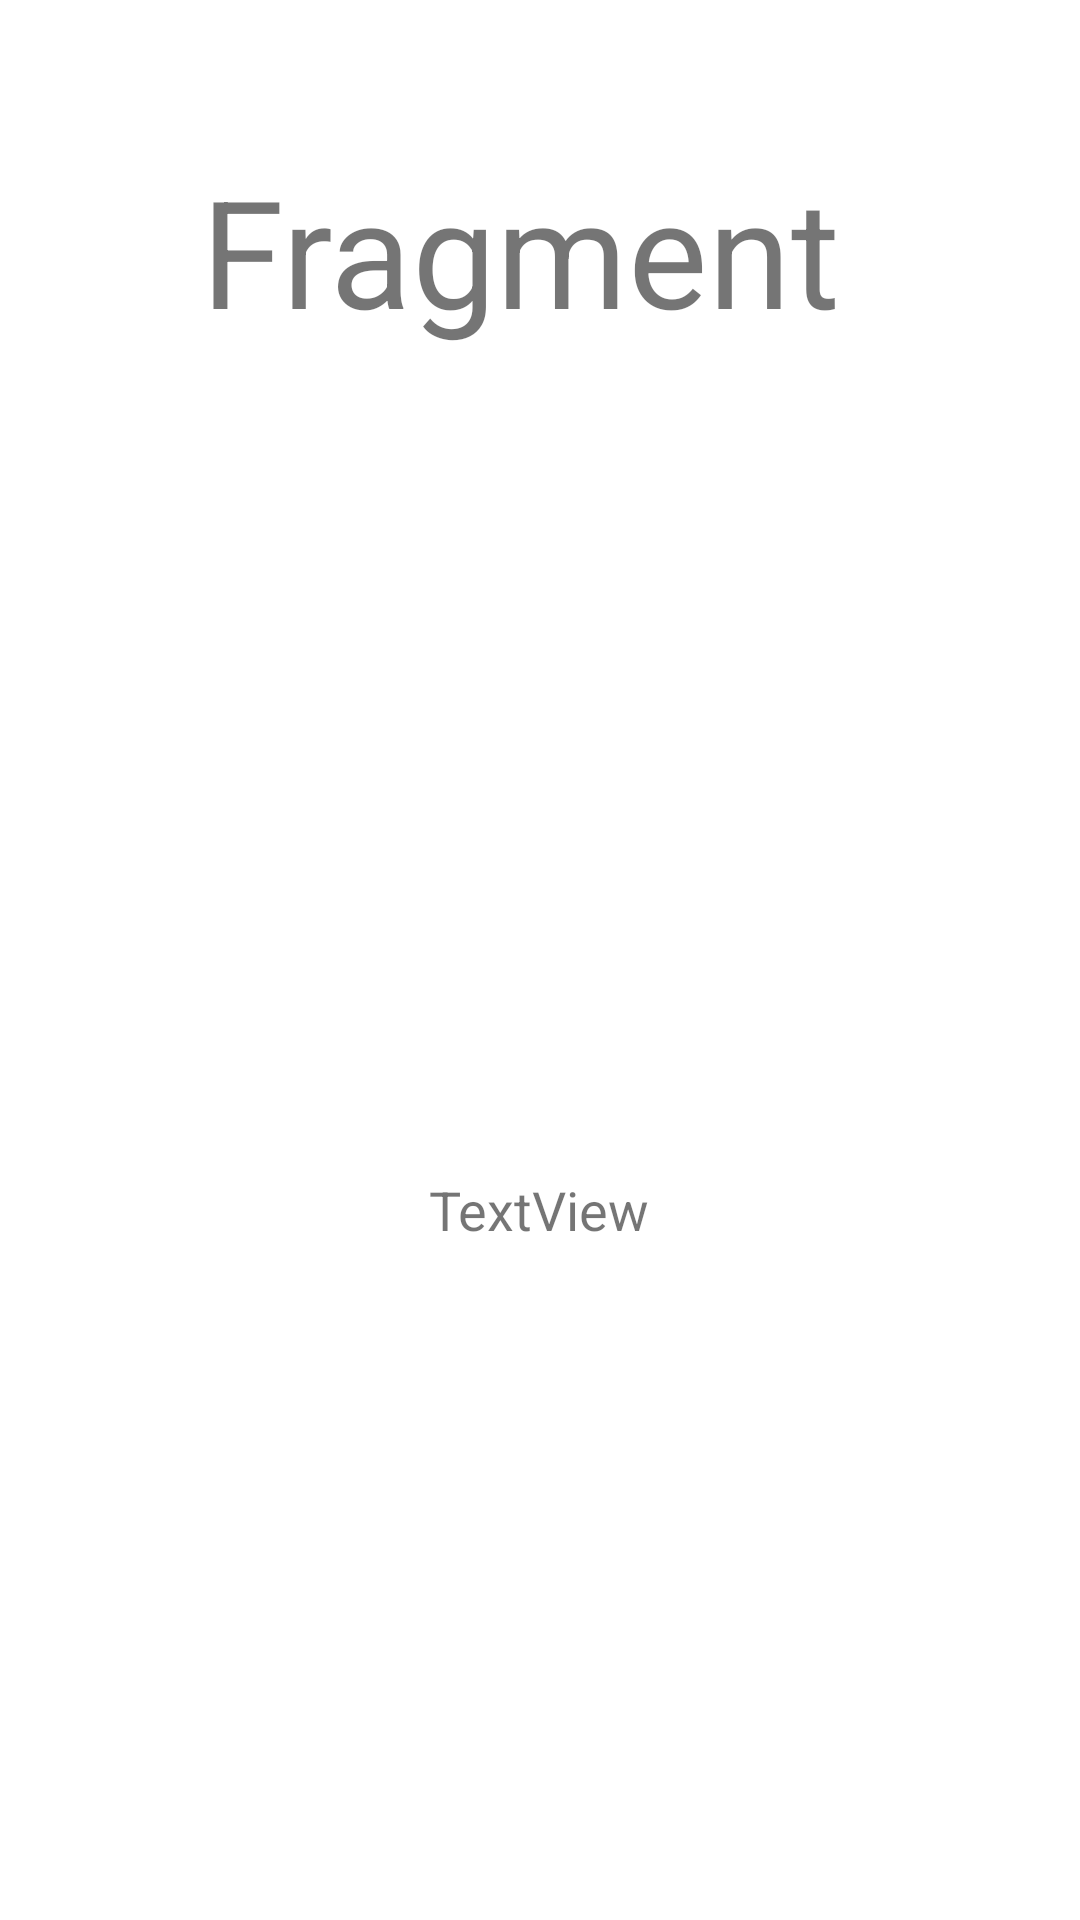

The Android layout XML behind this screen, and the referenced resources:
<!-- AndroidManifest.xml: application theme Base.Theme_FlagQuiz2 -->
<!-- res/layout/fragment_eventbus.xml -->
<?xml version="1.0" encoding="utf-8"?>
<LinearLayout xmlns:android="http://schemas.android.com/apk/res/android"
    android:layout_width="match_parent"
    android:layout_height="wrap_content"
    android:gravity="center"
    android:orientation="vertical">


    <TextView
        android:id="@+id/textView10"
        android:layout_width="wrap_content"
        android:layout_height="wrap_content"
        android:layout_margin="50dp"
        android:layout_weight="1"
        android:text="Fragment "
        android:textSize="50sp" />


    <TextView
        android:id="@+id/commingMsgTextView"
        android:layout_width="wrap_content"
        android:layout_height="wrap_content"
        android:layout_weight="1"
        android:text="TextView"
        android:textSize="18sp" />
</LinearLayout>
<!-- resources referenced by this layout -->
<resources>
  <style name="Base.Theme_FlagQuiz2" parent="Theme.MaterialComponents.DayNight.NoActionBar">
          <item name="android:windowSplashScreenAnimatedIcon">@drawable/quiz_24px</item>
          <item name="android:windowSplashScreenIconBackgroundColor">@color/green</item>
          <item name="android:windowSplashScreenBrandingImage">@drawable/mbarek_dev_logo</item>
          <item name="colorPrimary">@color/blue</item>
      </style>
  <!-- drawable quiz_24px (drawable) -->
  <vector xmlns:android="http://schemas.android.com/apk/res/android"
      android:width="24dp"
      android:height="24dp"
      android:tint="#FFFFFF"
      android:viewportWidth="960"
      android:viewportHeight="960">
  
      <group
          android:pivotX="480"
          android:scaleX="0.5"
          android:scaleY="0.5"
  
          >
          <path
              android:fillColor="@android:color/white"
              android:pathData="M560,600Q577,600 589.5,587.5Q602,575 602,558Q602,541 589.5,528.5Q577,516 560,516Q543,516 530.5,528.5Q518,541 518,558Q518,575 530.5,587.5Q543,600 560,600ZM530,472L590,472Q590,443 596,429.5Q602,416 624,394Q654,364 664,345.5Q674,327 674,302Q674,257 642.5,228.5Q611,200 560,200Q519,200 488.5,223Q458,246 446,284L500,306Q509,281 524.5,268.5Q540,256 560,256Q584,256 599,269.5Q614,283 614,306Q614,320 606,332.5Q598,345 578,364Q545,393 537.5,409.5Q530,426 530,472ZM320,720Q287,720 263.5,696.5Q240,673 240,640L240,160Q240,127 263.5,103.5Q287,80 320,80L800,80Q833,80 856.5,103.5Q880,127 880,160L880,640Q880,673 856.5,696.5Q833,720 800,720L320,720ZM320,640L800,640Q800,640 800,640Q800,640 800,640L800,160Q800,160 800,160Q800,160 800,160L320,160Q320,160 320,160Q320,160 320,160L320,640Q320,640 320,640Q320,640 320,640ZM160,880Q127,880 103.5,856.5Q80,833 80,800L80,240L160,240L160,800Q160,800 160,800Q160,800 160,800L720,800L720,880L160,880ZM320,160L320,160Q320,160 320,160Q320,160 320,160L320,640Q320,640 320,640Q320,640 320,640L320,640Q320,640 320,640Q320,640 320,640L320,160Q320,160 320,160Q320,160 320,160Z" />
      </group>
  
  </vector>
  <color name="green">#00BCD4</color>
  <color name="blue">#F10D6FBD</color>
</resources>
